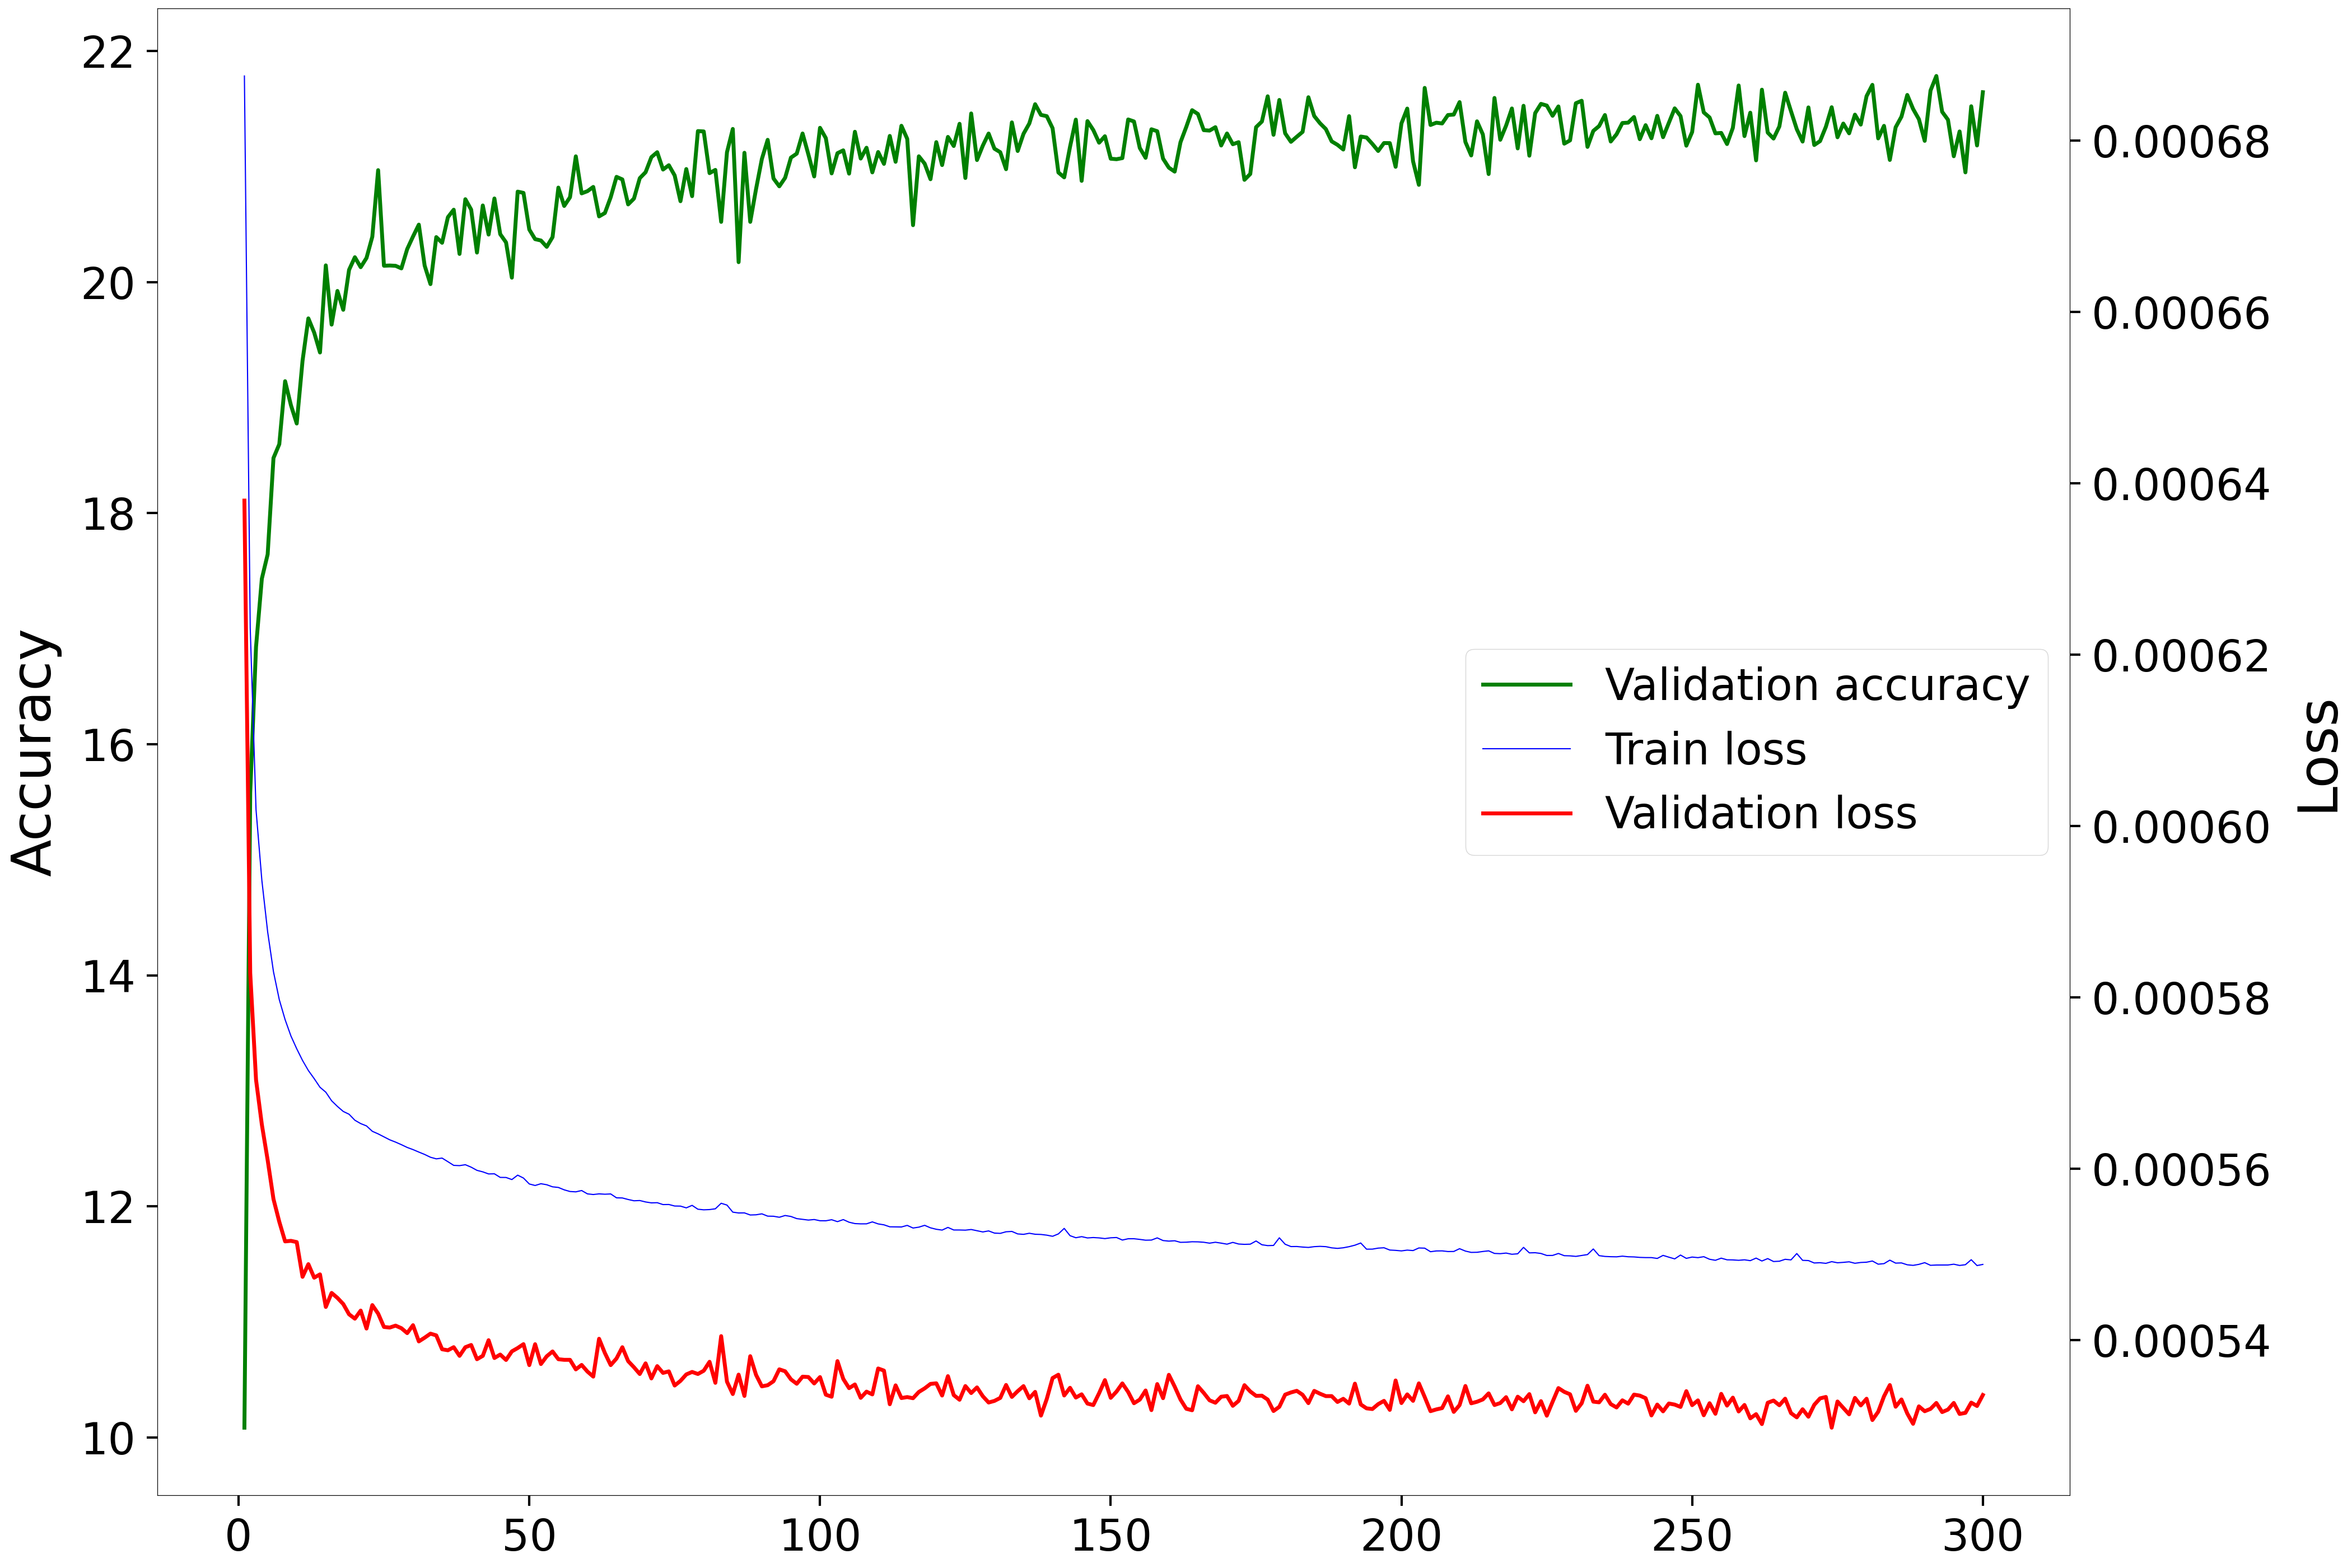

The data file committed next to this chart (first rows):
Epoch, Accuracy, Loss
1, 10.08, 0.000638
2, 15.58, 0.0005829
3, 16.84, 0.0005704
4, 17.43, 0.0005652
5, 17.64, 0.000561
6, 18.48, 0.0005565
7, 18.6, 0.0005538
8, 19.14, 0.0005515
9, 18.93, 0.0005516
10, 18.78, 0.0005515
11, 19.32, 0.0005474
12, 19.69, 0.0005489
13, 19.56, 0.0005473
14, 19.39, 0.0005477
15, 20.14, 0.0005439
16, 19.63, 0.0005455
17, 19.92, 0.0005449
18, 19.76, 0.0005442
19, 20.11, 0.000543
20, 20.22, 0.0005425
21, 20.13, 0.0005435
22, 20.21, 0.0005414
23, 20.39, 0.0005441
24, 20.97, 0.0005431
25, 20.14, 0.0005415
26, 20.14, 0.0005415
27, 20.14, 0.0005417
28, 20.12, 0.0005414
29, 20.29, 0.0005408
30, 20.39, 0.0005418
31, 20.5, 0.0005399
32, 20.14, 0.0005403
33, 19.98, 0.0005408
34, 20.39, 0.0005406
35, 20.34, 0.0005389
36, 20.56, 0.0005388
37, 20.63, 0.0005392
38, 20.24, 0.0005382
39, 20.72, 0.0005392
40, 20.63, 0.0005394
41, 20.26, 0.0005378
42, 20.66, 0.0005382
43, 20.41, 0.00054
44, 20.72, 0.0005379
45, 20.41, 0.0005383
46, 20.34, 0.0005377
47, 20.04, 0.0005387
48, 20.78, 0.0005391
49, 20.77, 0.0005395
50, 20.45, 0.0005371
51, 20.37, 0.0005395
52, 20.36, 0.0005372
53, 20.31, 0.0005381
54, 20.39, 0.0005387
55, 20.82, 0.0005378
56, 20.66, 0.0005377
57, 20.73, 0.0005377
58, 21.09, 0.0005366
59, 20.77, 0.0005371
60, 20.79, 0.0005363
... 240 more rows
